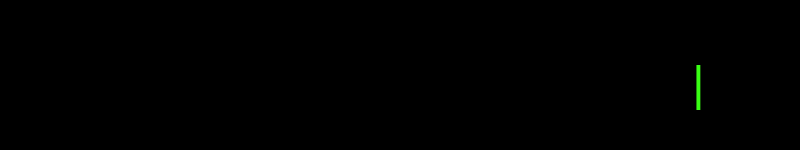
t = 0.00 s
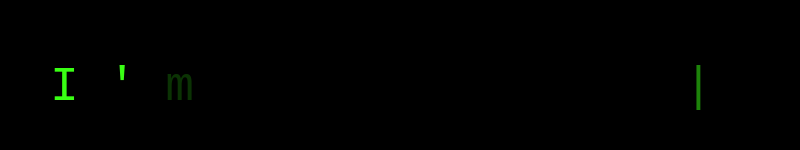
t = 0.24 s
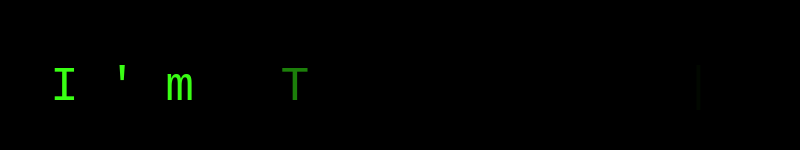
t = 0.49 s
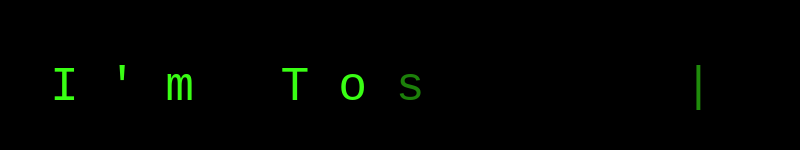
t = 0.73 s
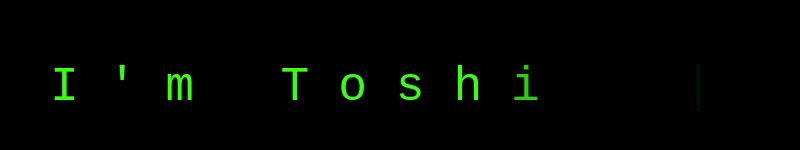
t = 0.97 s
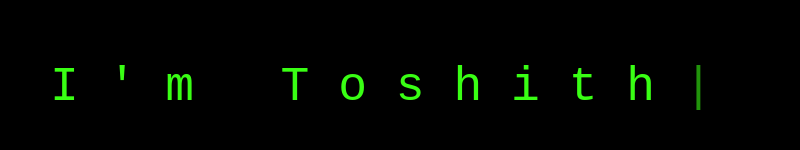
t = 1.21 s

The animated SVG that drew these frames (rendered in a browser with its animation timeline set to each time). Animation: 12 SMIL elements (animate=12); one cycle of 1.21 s, repeats indefinitely.

<?xml version="1.0" encoding="UTF-8" standalone="no"?>
<svg xmlns="http://www.w3.org/2000/svg" width="800" height="150" style="background:#000000">
  <text x="50" y="100" font-family="Fira Code, monospace" font-size="48px" fill="#39FF14">
    <tspan opacity="0"><animate attributeName="opacity" begin="0.0s" dur="0.01s" to="1" fill="freeze"/>I</tspan>
      <tspan opacity="0"><animate attributeName="opacity" begin="0.12s" dur="0.01s" to="1" fill="freeze"/>'</tspan>
      <tspan opacity="0"><animate attributeName="opacity" begin="0.24s" dur="0.01s" to="1" fill="freeze"/>m</tspan>
      <tspan opacity="0"><animate attributeName="opacity" begin="0.36s" dur="0.01s" to="1" fill="freeze"/>&#160;</tspan>
      <tspan opacity="0"><animate attributeName="opacity" begin="0.48s" dur="0.01s" to="1" fill="freeze"/>T</tspan>
      <tspan opacity="0"><animate attributeName="opacity" begin="0.6s" dur="0.01s" to="1" fill="freeze"/>o</tspan>
      <tspan opacity="0"><animate attributeName="opacity" begin="0.72s" dur="0.01s" to="1" fill="freeze"/>s</tspan>
      <tspan opacity="0"><animate attributeName="opacity" begin="0.84s" dur="0.01s" to="1" fill="freeze"/>h</tspan>
      <tspan opacity="0"><animate attributeName="opacity" begin="0.96s" dur="0.01s" to="1" fill="freeze"/>i</tspan>
      <tspan opacity="0"><animate attributeName="opacity" begin="1.08s" dur="0.01s" to="1" fill="freeze"/>t</tspan>
      <tspan opacity="0"><animate attributeName="opacity" begin="1.2s" dur="0.01s" to="1" fill="freeze"/>h</tspan>
    
    <tspan id="caret">
      |
      <animate attributeName="opacity" values="1;0" dur="0.5s" repeatCount="indefinite" begin="0s"/>
    </tspan>

  </text>
  <desc>Hacker-style typing animation: "I'm Toshith" with proper spacing and caret at end.</desc>
</svg>
